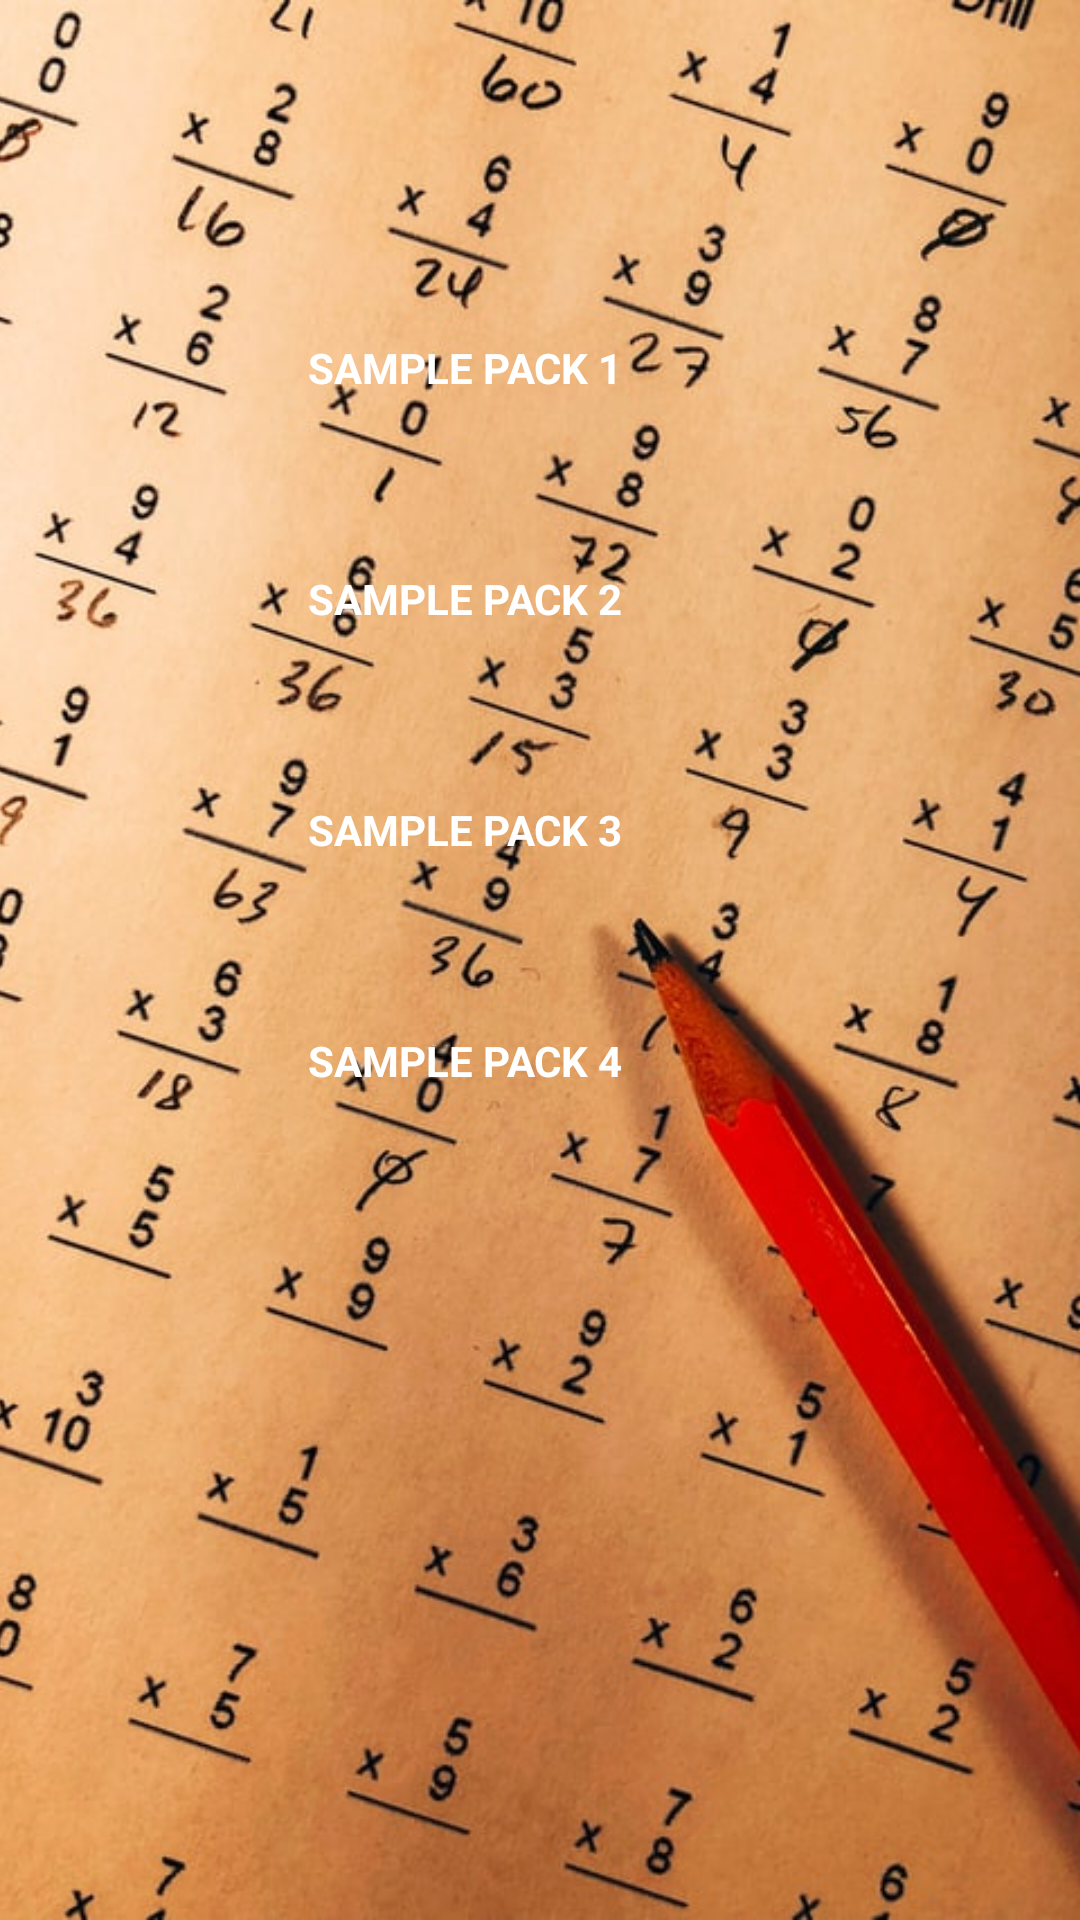

This screen was rendered from an Android layout file. Write that file and the resources it references.
<!-- AndroidManifest.xml: application theme Theme.Comiapsampledemo -->
<!-- res/layout/activity_calc_donate.xml -->
<?xml version="1.0" encoding="utf-8"?>
<androidx.constraintlayout.widget.ConstraintLayout xmlns:android="http://schemas.android.com/apk/res/android"
    xmlns:app="http://schemas.android.com/apk/res-auto"
    xmlns:tools="http://schemas.android.com/tools"
    android:layout_width="match_parent"
    android:layout_height="match_parent"
    android:background="@color/gray">

    <androidx.appcompat.widget.AppCompatImageView
        android:layout_width="match_parent"
        android:layout_height="match_parent"
        android:scaleType="centerCrop"
        app:srcCompat="@drawable/bg" />

    <ScrollView
        android:layout_width="match_parent"
        android:layout_height="0dp"
        android:layout_marginTop="105dp"
        android:fillViewport="true"
        app:layout_constraintBottom_toBottomOf="parent"
        app:layout_constraintTop_toTopOf="parent">

        <androidx.constraintlayout.widget.ConstraintLayout
            android:layout_width="match_parent"
            android:layout_height="wrap_content">

            <androidx.appcompat.widget.LinearLayoutCompat
                android:id="@+id/view_1"
                android:layout_width="270dp"
                android:layout_height="wrap_content"
                android:layout_marginLeft="20dp"
                android:layout_marginEnd="20dp"
                android:orientation="vertical"
                app:layout_constraintLeft_toLeftOf="parent"
                app:layout_constraintTop_toTopOf="parent">

                <LinearLayout
                    android:id="@+id/layout_calc_donate_1"
                    android:layout_width="match_parent"
                    android:layout_height="wrap_content"
                    android:layout_weight="1"
                    android:background="@drawable/ic_selected"
                    android:orientation="vertical"
                    android:paddingLeft="4dp"
                    android:paddingRight="4dp"
                    app:layout_constraintEnd_toStartOf="@+id/layout_calc_donate_2"
                    app:layout_constraintHorizontal_bias="0.5"
                    app:layout_constraintLeft_toLeftOf="parent"
                    app:layout_constraintStart_toStartOf="parent">

                    <TextView
                        android:id="@+id/tv_calc_donate_1_title"
                        android:layout_width="match_parent"
                        android:layout_height="wrap_content"
                        android:gravity="center"
                        android:lines="2"
                        android:text="SAMPLE PACK 1"
                        android:textAllCaps="true"
                        android:textColor="@color/white"
                        android:textSize="14sp"
                        android:textStyle="bold" />

                    <TextView
                        android:id="@+id/tv_calc_donate_1_price"
                        android:layout_width="match_parent"
                        android:layout_height="wrap_content"
                        android:gravity="center"
                        android:paddingBottom="10dp"
                        android:textColor="@color/white"
                        android:textSize="16sp"
                        app:layout_constraintBottom_toBottomOf="parent"
                        app:layout_constraintRight_toRightOf="parent"
                        app:layout_constraintTop_toTopOf="parent"
                        tools:text="0$" />

                </LinearLayout>

                <LinearLayout
                    android:id="@+id/layout_calc_donate_2"
                    android:layout_width="match_parent"
                    android:layout_height="wrap_content"
                    android:layout_marginTop="10dp"
                    android:background="@drawable/ic_selected"
                    android:orientation="vertical"
                    android:paddingLeft="4dp"
                    android:paddingRight="4dp"
                    app:layout_constraintEnd_toStartOf="@+id/layout_calc_donate_2"
                    app:layout_constraintHorizontal_bias="0.5"
                    app:layout_constraintLeft_toLeftOf="parent"
                    app:layout_constraintStart_toStartOf="parent">

                    <TextView
                        android:id="@+id/tv_calc_donate_2_title"
                        android:layout_width="match_parent"
                        android:layout_height="wrap_content"
                        android:gravity="center"
                        android:lines="2"
                        android:text="SAMPLE PACK 2"
                        android:textAllCaps="true"

                        android:textColor="@color/white"
                        android:textSize="14sp"
                        android:textStyle="bold" />

                    <TextView
                        android:id="@+id/tv_calc_donate_2_price"
                        android:layout_width="match_parent"
                        android:layout_height="wrap_content"
                        android:gravity="center"
                        android:paddingBottom="10dp"
                        android:textColor="@color/white"
                        android:textSize="16sp"
                        app:layout_constraintBottom_toBottomOf="parent"
                        app:layout_constraintRight_toRightOf="parent"
                        app:layout_constraintTop_toTopOf="parent"
                        tools:text="0$" />

                </LinearLayout>

                <LinearLayout
                    android:id="@+id/layout_calc_donate_3"
                    android:layout_width="match_parent"
                    android:layout_height="wrap_content"
                    android:layout_marginTop="10dp"
                    android:background="@drawable/ic_selected"
                    android:orientation="vertical"
                    android:paddingLeft="4dp"
                    android:paddingRight="4dp"
                    app:layout_constraintEnd_toStartOf="@+id/layout_calc_donate_3"
                    app:layout_constraintHorizontal_bias="0.5"
                    app:layout_constraintLeft_toLeftOf="parent"
                    app:layout_constraintStart_toStartOf="parent">

                    <TextView
                        android:id="@+id/tv_calc_donate_3_title"
                        android:layout_width="match_parent"
                        android:layout_height="wrap_content"
                        android:gravity="center"
                        android:lines="2"
                        android:text="SAMPLE PACK 3"
                        android:textAllCaps="true"

                        android:textColor="@color/white"
                        android:textSize="14sp"
                        android:textStyle="bold" />

                    <TextView
                        android:id="@+id/tv_calc_donate_3_price"
                        android:layout_width="match_parent"
                        android:layout_height="wrap_content"
                        android:gravity="center"
                        android:paddingBottom="10dp"
                        android:textColor="@color/white"
                        android:textSize="16sp"
                        app:layout_constraintBottom_toBottomOf="parent"
                        app:layout_constraintRight_toRightOf="parent"
                        app:layout_constraintTop_toTopOf="parent"
                        tools:text="0$" />

                </LinearLayout>

                <LinearLayout
                    android:id="@+id/layout_calc_donate_4"
                    android:layout_width="match_parent"
                    android:layout_height="wrap_content"
                    android:layout_marginTop="10dp"
                    android:background="@drawable/ic_selected"
                    android:orientation="vertical"
                    android:paddingLeft="4dp"
                    android:paddingRight="4dp"
                    app:layout_constraintEnd_toStartOf="@+id/layout_calc_donate_4"
                    app:layout_constraintHorizontal_bias="0.5"
                    app:layout_constraintLeft_toLeftOf="parent"
                    app:layout_constraintStart_toStartOf="parent">

                    <TextView
                        android:id="@+id/tv_calc_donate_4_title"
                        android:layout_width="match_parent"
                        android:layout_height="wrap_content"
                        android:gravity="center"
                        android:lines="2"
                        android:text="SAMPLE PACK 4"
                        android:textAllCaps="true"

                        android:textColor="@color/white"
                        android:textSize="14sp"
                        android:textStyle="bold" />

                    <TextView
                        android:id="@+id/tv_calc_donate_4_price"
                        android:layout_width="match_parent"
                        android:layout_height="wrap_content"
                        android:gravity="center"
                        android:paddingBottom="10dp"
                        android:textColor="@color/white"
                        android:textSize="16sp"
                        app:layout_constraintBottom_toBottomOf="parent"
                        app:layout_constraintRight_toRightOf="parent"
                        app:layout_constraintTop_toTopOf="parent"
                        tools:text="0$" />

                </LinearLayout>

            </androidx.appcompat.widget.LinearLayoutCompat>
        </androidx.constraintlayout.widget.ConstraintLayout>
    </ScrollView>


</androidx.constraintlayout.widget.ConstraintLayout>
<!-- resources referenced by this layout -->
<resources>
  <color name="gray">#EEEEEE</color>
  <color name="white">#FFFFFFFF</color>
  <!-- drawable bg: jpg bitmap (drawable, 114270 bytes) -->
  <style name="Theme.Comiapsampledemo" parent="Theme.MaterialComponents.DayNight.DarkActionBar">
          
          <item name="colorPrimary">@color/purple_500</item>
          <item name="colorPrimaryVariant">@color/purple_700</item>
          <item name="colorOnPrimary">@color/white</item>
          
          <item name="colorSecondary">@color/teal_200</item>
          <item name="colorSecondaryVariant">@color/teal_700</item>
          <item name="colorOnSecondary">@color/black</item>
          
          <item name="android:statusBarColor" tools:targetApi="l">?attr/colorPrimaryVariant</item>
          
      </style>
  <color name="purple_500">#FF6200EE</color>
  <color name="purple_700">#FF3700B3</color>
  <color name="teal_200">#FF03DAC5</color>
  <color name="teal_700">#FF018786</color>
  <color name="black">#FF000000</color>
</resources>
